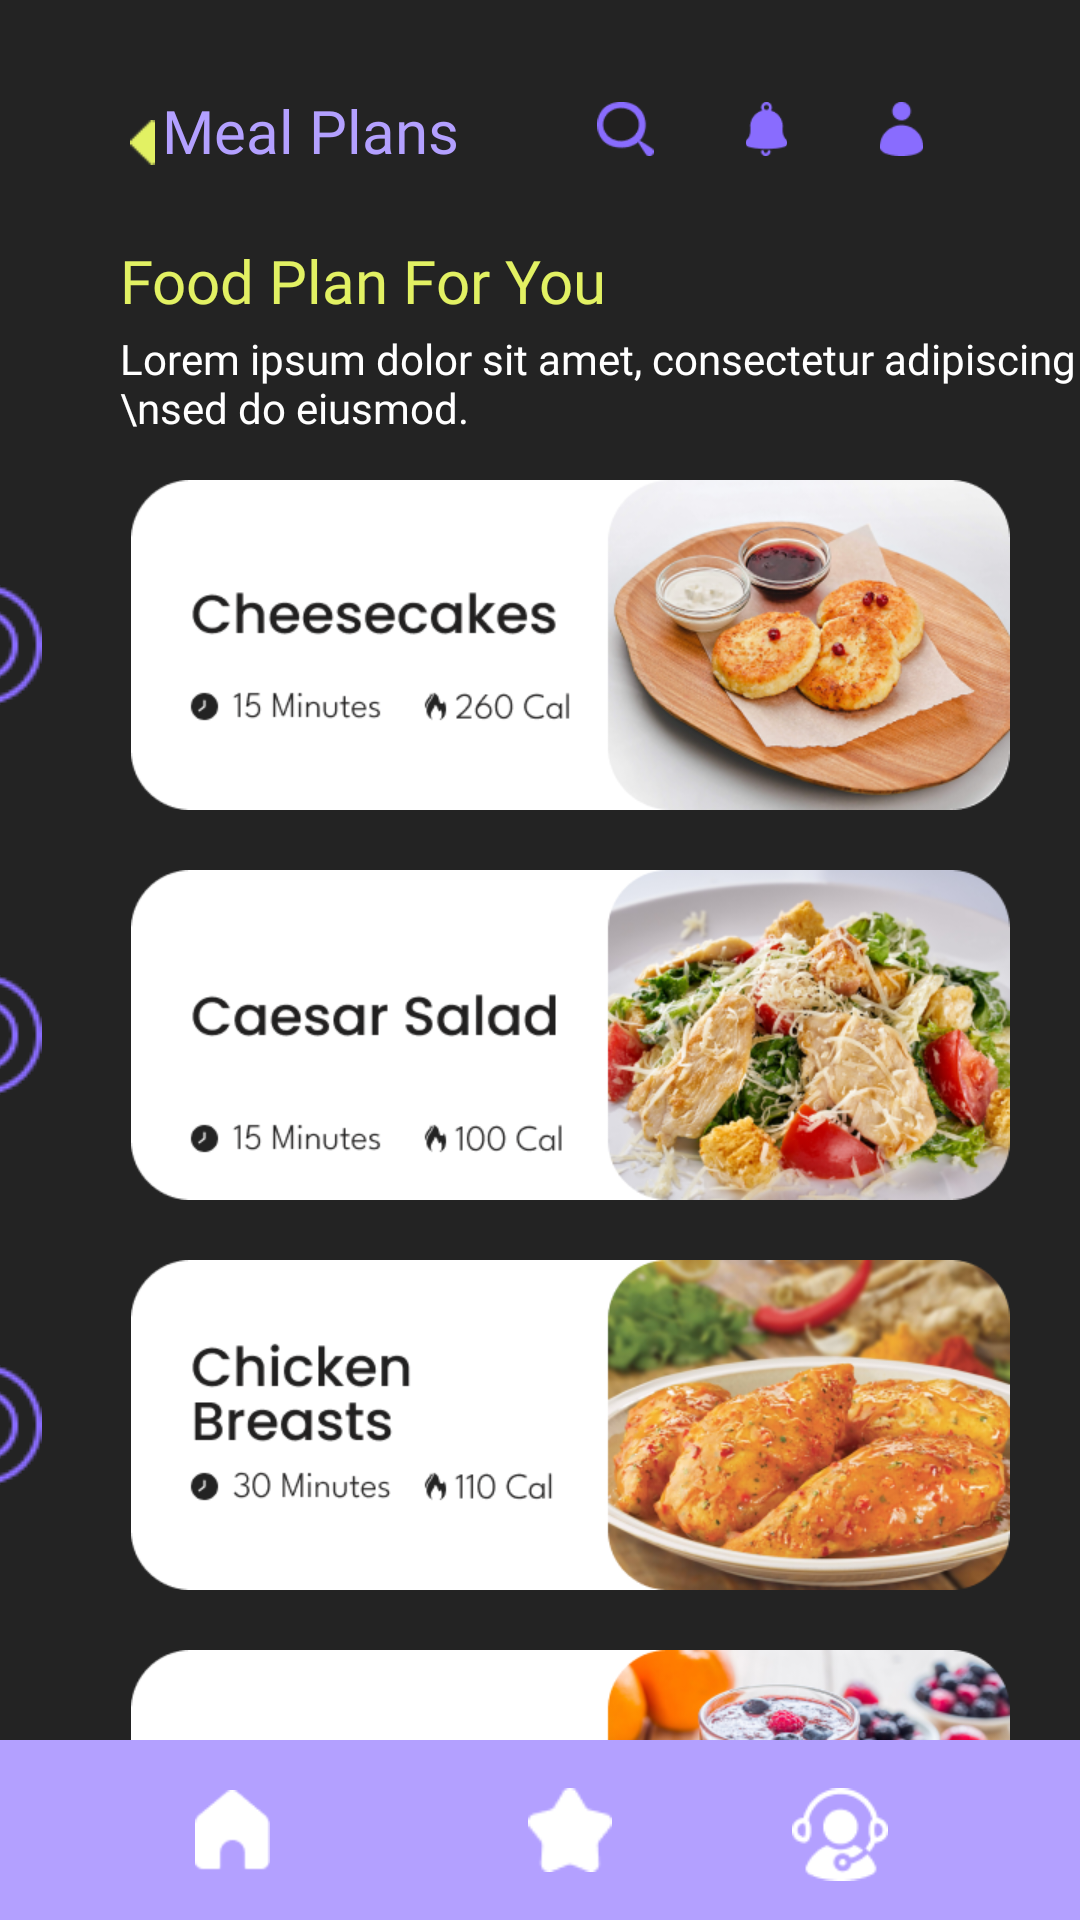

Here is an Android app screen rendered from its layout file. Give the layout XML and the strings, colors and styles it references.
<!-- AndroidManifest.xml: application theme Theme.Fitness -->
<!-- res/layout/activity_fruits.xml -->
<?xml version="1.0" encoding="utf-8"?>
<androidx.constraintlayout.widget.ConstraintLayout xmlns:android="http://schemas.android.com/apk/res/android"
    xmlns:app="http://schemas.android.com/apk/res-auto"
    xmlns:tools="http://schemas.android.com/tools"
    android:id="@+id/main"
    android:layout_width="match_parent"
    android:layout_height="match_parent"
    android:background="@color/black"
    tools:context=".workout.fruits">



    <TextView
        android:id="@+id/text_meal_plans_nutrPage"
        android:layout_width="wrap_content"
        android:layout_height="wrap_content"
        android:layout_marginStart="54dp"
        android:layout_marginTop="30dp"
        android:fontFamily="@font/league_spartan_bold"
        android:text="Meal Plans"
        android:textColor="@color/purple"
        android:textSize="20sp"
        app:layout_constraintStart_toStartOf="parent"
        app:layout_constraintTop_toTopOf="parent"
        app:lineHeight="30dp" />

    <ImageView
        android:id="@+id/strelka_nutrPage"
        android:layout_width="15dp"
        android:layout_height="15dp"
        android:layout_marginStart="40dp"
        android:layout_marginTop="40dp"
        app:layout_constraintStart_toStartOf="parent"
        app:layout_constraintTop_toTopOf="parent"
        app:srcCompat="@drawable/image_2024_05_27_21_58_35" />

    <ImageView
        android:id="@+id/image_colokol_nutrPage"
        android:layout_width="15dp"
        android:layout_height="18dp"
        android:layout_marginTop="34dp"
        android:layout_marginEnd="45dp"
        app:layout_constraintEnd_toEndOf="@+id/image_profile_nutrPage"
        app:layout_constraintTop_toTopOf="parent"
        app:srcCompat="@drawable/notification_off" />

    <ImageView
        android:id="@+id/image_search_nutrPage"
        android:layout_width="19dp"
        android:layout_height="18dp"
        android:layout_marginTop="34dp"
        android:layout_marginEnd="45dp"
        app:layout_constraintEnd_toEndOf="@+id/image_colokol_nutrPage"
        app:layout_constraintTop_toTopOf="parent"
        app:srcCompat="@drawable/search_off" />

    <ImageView
        android:id="@+id/image_profile_nutrPage"
        android:layout_width="15dp"
        android:layout_height="18dp"
        android:layout_marginTop="34dp"
        android:layout_marginEnd="52dp"
        app:layout_constraintEnd_toEndOf="parent"
        app:layout_constraintTop_toTopOf="parent"
        app:srcCompat="@drawable/user_off" />

    <TextView
        android:id="@+id/text_food_plan_nutrPage"
        android:layout_width="wrap_content"
        android:layout_height="wrap_content"
        android:layout_marginTop="25dp"
        android:fontFamily="@font/poppins_medium"
        android:text="Food Plan For You"
        android:textColor="@color/yellow_kak_mocha"
        android:textSize="20sp"
        app:layout_constraintStart_toStartOf="@+id/strelka_nutrPage"
        app:layout_constraintTop_toBottomOf="@+id/strelka_nutrPage" />

    <TextView
        android:id="@+id/textView2"
        android:layout_width="wrap_content"
        android:layout_height="wrap_content"
        android:layout_marginStart="40dp"
        android:layout_marginTop="110dp"
        android:fontFamily="@font/league_spartan"
        android:lines="2"
        android:text="Lorem ipsum dolor sit amet, consectetur adipiscing elit, \nsed do eiusmod."
        android:textColor="@color/white"
        android:textSize="14sp"
        app:layout_constraintStart_toStartOf="parent"
        app:layout_constraintTop_toTopOf="parent" />

    <ImageView
        android:id="@+id/image_chees_nutrPage"
        android:layout_width="293dp"
        android:layout_height="110dp"
        android:layout_marginTop="160dp"
        app:layout_constraintEnd_toEndOf="parent"
        app:layout_constraintHorizontal_bias="0.65"
        app:layout_constraintStart_toStartOf="parent"
        app:layout_constraintTop_toTopOf="parent"
        app:srcCompat="@drawable/cheescakes" />

    <ImageView
        android:id="@+id/image_salat_nutrPage"
        android:layout_width="293dp"
        android:layout_height="110dp"
        android:layout_marginTop="290dp"
        app:layout_constraintEnd_toEndOf="parent"
        app:layout_constraintHorizontal_bias="0.65"
        app:layout_constraintStart_toStartOf="parent"
        app:layout_constraintTop_toTopOf="parent"
        app:srcCompat="@drawable/salat" />

    <ImageView
        android:id="@+id/image_boobs_nutrPage"
        android:layout_width="293dp"
        android:layout_height="110dp"
        android:layout_marginTop="420dp"
        app:layout_constraintEnd_toEndOf="parent"
        app:layout_constraintHorizontal_bias="0.65"
        app:layout_constraintStart_toStartOf="parent"
        app:layout_constraintTop_toTopOf="parent"
        app:srcCompat="@drawable/boobs" />

    <ImageView
        android:id="@+id/image_protein_nutrPage"
        android:layout_width="293dp"
        android:layout_height="110dp"
        android:layout_marginTop="550dp"
        app:layout_constraintEnd_toEndOf="parent"
        app:layout_constraintHorizontal_bias="0.65"
        app:layout_constraintStart_toStartOf="parent"
        app:layout_constraintTop_toTopOf="parent"
        app:srcCompat="@drawable/protein" />

    <ImageView
        android:id="@+id/bool_cheesecakes_nutrPage"
        android:layout_width="40dp"
        android:layout_height="40dp"
        android:layout_marginEnd="30dp"
        app:layout_constraintBottom_toBottomOf="@+id/image_chees_nutrPage"
        app:layout_constraintEnd_toStartOf="@+id/image_chees_nutrPage"
        app:layout_constraintTop_toTopOf="@+id/image_chees_nutrPage"
        app:srcCompat="@drawable/fruits_false" />

    <ImageView
        android:id="@+id/bool_caesar_nutrPage"
        android:layout_width="40dp"
        android:layout_height="40dp"
        android:layout_marginEnd="30dp"
        app:layout_constraintBottom_toBottomOf="@+id/image_salat_nutrPage"
        app:layout_constraintEnd_toStartOf="@+id/image_salat_nutrPage"
        app:layout_constraintTop_toTopOf="@+id/image_salat_nutrPage"
        app:srcCompat="@drawable/fruits_false" />

    <ImageView
        android:id="@+id/bool_boobs_nutrPage"
        android:layout_width="40dp"
        android:layout_height="40dp"
        android:layout_marginEnd="30dp"
        app:layout_constraintBottom_toBottomOf="@+id/image_boobs_nutrPage"
        app:layout_constraintEnd_toStartOf="@+id/image_boobs_nutrPage"
        app:layout_constraintTop_toTopOf="@+id/image_boobs_nutrPage"
        app:srcCompat="@drawable/fruits_false" />

    <ImageView
        android:id="@+id/bool_protein_nutrPage"
        android:layout_width="40dp"
        android:layout_height="40dp"
        android:layout_marginEnd="30dp"
        app:layout_constraintBottom_toBottomOf="@+id/image_protein_nutrPage"
        app:layout_constraintEnd_toStartOf="@+id/image_protein_nutrPage"
        app:layout_constraintTop_toTopOf="@+id/image_protein_nutrPage"
        app:srcCompat="@drawable/fruits_false" />

    <TextView
        android:id="@+id/button_see_recipe_nutrPage"
        android:layout_width="157dp"
        android:layout_height="35dp"
        android:layout_marginTop="38dp"
        android:background="@drawable/round_button_phys_act_yellow"
        android:fontFamily="@font/league_spartan_bold"
        android:gravity="center"
        android:text="See Recipe"
        android:textColor="@color/real_black"
        android:textSize="17sp"
        app:layout_constraintEnd_toEndOf="parent"
        app:layout_constraintStart_toStartOf="parent"
        app:layout_constraintTop_toBottomOf="@+id/image_protein_nutrPage" />

    <View
        android:id="@+id/purple_box_two_nutrPage"
        android:layout_width="wrap_content"
        android:layout_height="60dp"
        android:background="@color/purple"
        app:layout_constraintBottom_toBottomOf="parent"
        app:layout_constraintEnd_toEndOf="parent"
        app:layout_constraintStart_toStartOf="parent" />

    <ImageView
        android:id="@+id/image_homeButton_nutrPage"
        android:layout_width="25dp"
        android:layout_height="27dp"
        android:layout_marginStart="65dp"
        app:layout_constraintBottom_toBottomOf="@+id/purple_box_two_nutrPage"
        app:layout_constraintStart_toStartOf="parent"
        app:layout_constraintTop_toTopOf="@+id/purple_box_two_nutrPage"
        app:srcCompat="@drawable/home_button" />

    <ImageView
        android:id="@+id/image_zakladkaButton_nutrPage"
        android:layout_width="25dp"
        android:layout_height="29dp"
        android:layout_marginStart="67dp"
        android:layout_marginEnd="60dp"
        app:layout_constraintBottom_toBottomOf="@+id/purple_box_two_nutrPage"
        app:layout_constraintEnd_toStartOf="@+id/image_buttmarkButton_nutrPage"
        app:layout_constraintStart_toEndOf="@+id/image_homeButton_nutrPage"
        app:layout_constraintTop_toTopOf="@+id/purple_box_two_nutrPage"
        app:srcCompat="@drawable/zakladka_vidos_button" />

    <ImageView
        android:id="@+id/image_buttmarkButton_nutrPage"
        android:layout_width="28dp"
        android:layout_height="28dp"
        android:layout_marginEnd="60dp"
        app:layout_constraintBottom_toBottomOf="@+id/purple_box_two_nutrPage"
        app:layout_constraintEnd_toStartOf="@+id/image_operatorButton_nutrPage"
        app:layout_constraintTop_toTopOf="@+id/purple_box_two_nutrPage"
        app:srcCompat="@drawable/bookmark_off_button" />

    <ImageView
        android:id="@+id/image_operatorButton_nutrPage"
        android:layout_width="32dp"
        android:layout_height="31dp"
        android:layout_marginEnd="64dp"
        app:layout_constraintBottom_toBottomOf="@+id/purple_box_two_nutrPage"
        app:layout_constraintEnd_toEndOf="parent"
        app:layout_constraintTop_toTopOf="@+id/purple_box_two_nutrPage"
        app:layout_constraintVertical_bias="0.551"
        app:srcCompat="@drawable/operator_button" />

</androidx.constraintlayout.widget.ConstraintLayout>
<!-- resources referenced by this layout -->
<resources>
  <color name="black">#232323</color>
  <color name="purple">#B3A0FF</color>
  <color name="real_black">#000000</color>
  <color name="white">#FFFFFFFF</color>
  <color name="yellow_kak_mocha">#E2F163</color>
  <!-- drawable boobs: png bitmap (drawable, 187187 bytes) -->
  <!-- drawable bookmark_off_button: png bitmap (drawable, 534 bytes) -->
  <!-- drawable cheescakes: png bitmap (drawable, 161055 bytes) -->
  <!-- drawable fruits_false: png bitmap (drawable, 1120 bytes) -->
  <!-- drawable home_button: png bitmap (drawable, 454 bytes) -->
  <!-- drawable image_2024_05_27_21_58_35: png bitmap (drawable, 466 bytes) -->
  <!-- drawable notification_off: png bitmap (drawable, 898 bytes) -->
  <!-- drawable operator_button: png bitmap (drawable, 1079 bytes) -->
  <!-- drawable protein: png bitmap (drawable, 171349 bytes) -->
  <!-- drawable round_button_phys_act_yellow (drawable) -->
  <?xml version="1.0" encoding="utf-8"?>
  <selector xmlns:android="http://schemas.android.com/apk/res/android">
      <item>
          <shape android:shape="rectangle">
              <solid android:color="#E2F163" /> 
              <corners android:radius="38dp" /> 
              <stroke android:width="2dp" android:color="#E2F163" /> 
          </shape>
      </item>
  </selector>
  <!-- drawable salat: png bitmap (drawable, 174576 bytes) -->
  <!-- drawable search_off: png bitmap (drawable, 1301 bytes) -->
  <!-- drawable user_off: png bitmap (drawable, 783 bytes) -->
  <!-- drawable zakladka_vidos_button: png bitmap (drawable, 857 bytes) -->
  <style name="Theme.Fitness" parent="Base.Theme.Fitness" />
  <style name="Base.Theme.Fitness" parent="Theme.AppCompat.Light.NoActionBar">&gt;
          
          
      </style>
</resources>
